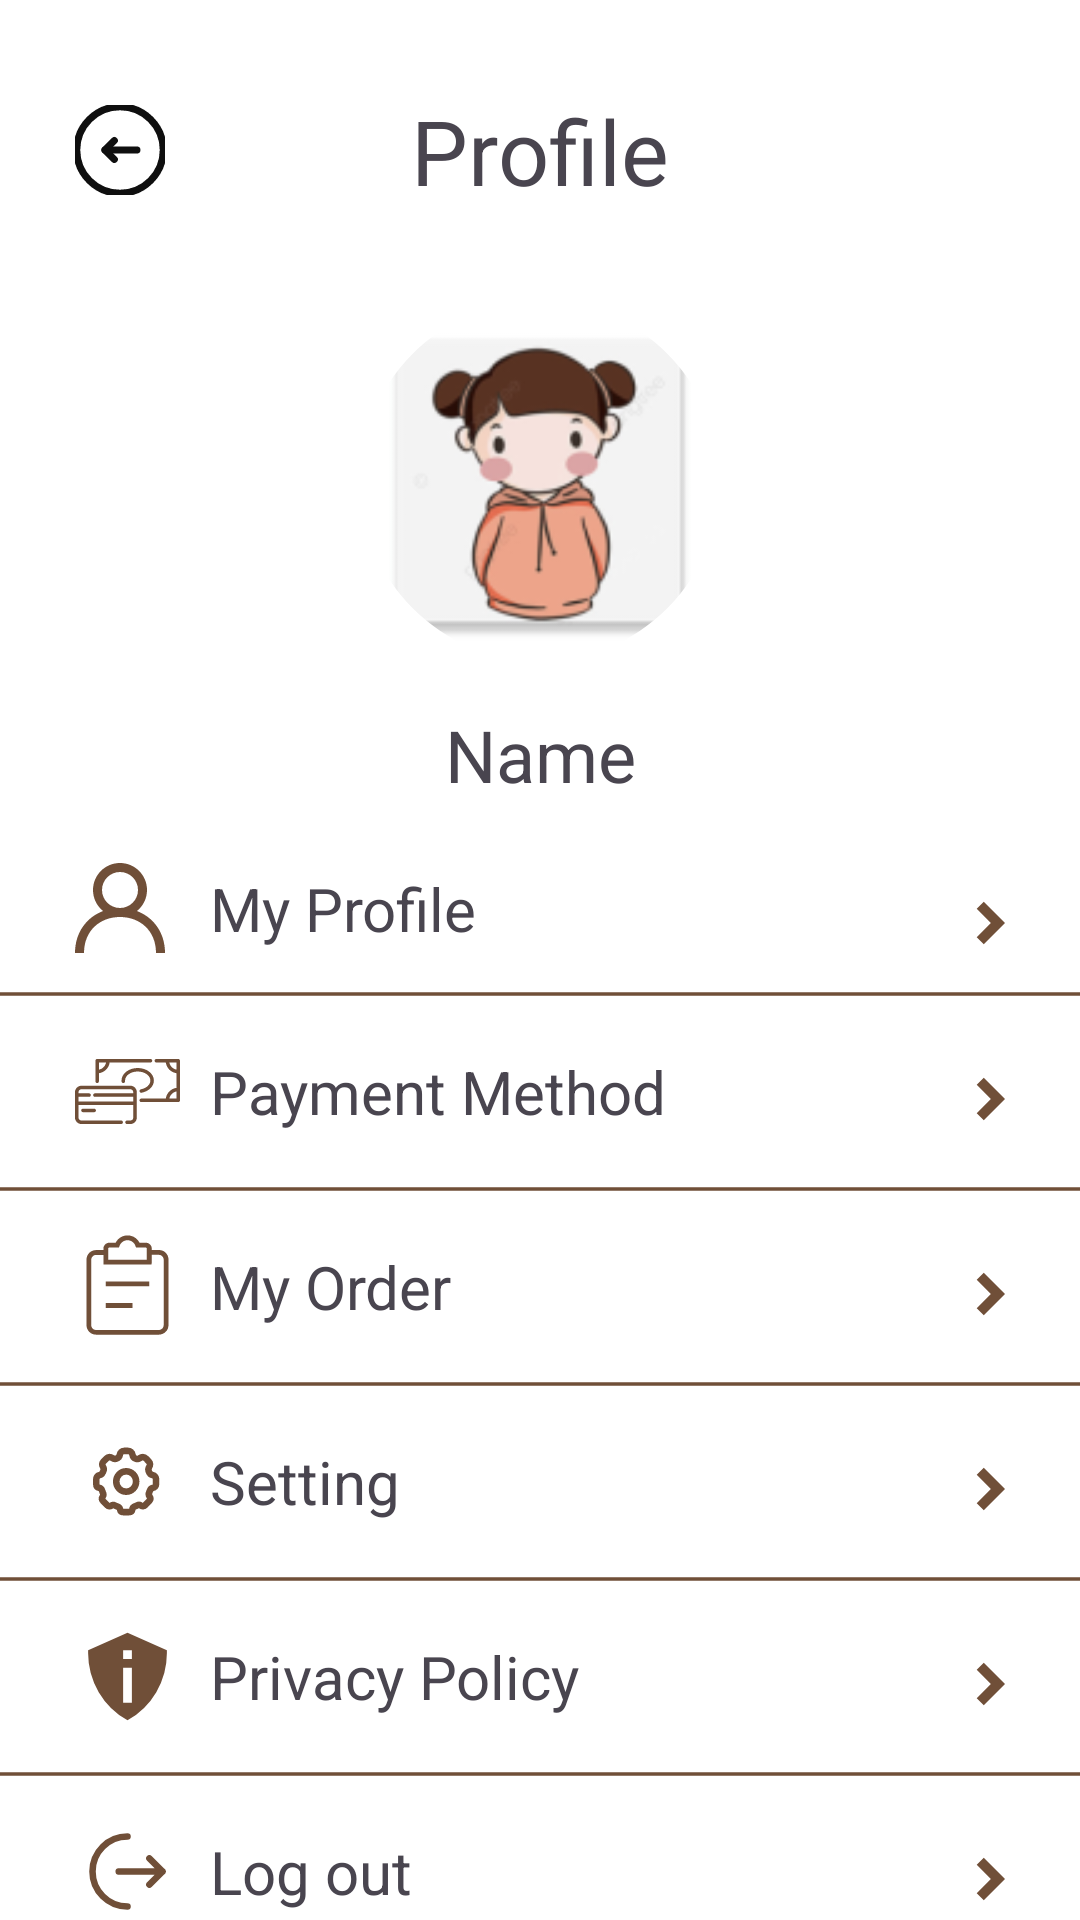

Write the Android layout XML for this screen, with the resource values it uses.
<!-- AndroidManifest.xml: application theme Theme.BeLoved -->
<!-- res/layout/fragment_profile.xml -->
<?xml version="1.0" encoding="utf-8"?>
<androidx.constraintlayout.widget.ConstraintLayout xmlns:android="http://schemas.android.com/apk/res/android"
    xmlns:app="http://schemas.android.com/apk/res-auto"
    xmlns:tools="http://schemas.android.com/tools"
    android:layout_width="match_parent"
    android:layout_height="match_parent"
    android:background="#FFFFFF">

    
    <ImageView
        android:id="@+id/back"
        android:layout_width="30dp"
        android:layout_height="30dp"
        android:layout_marginStart="25dp"
        android:layout_marginTop="35dp"
        app:layout_constraintStart_toStartOf="parent"
        app:layout_constraintTop_toTopOf="parent"
        app:srcCompat="@drawable/back" />

    <TextView
        android:id="@+id/profile"
        android:layout_width="wrap_content"
        android:layout_height="wrap_content"
        android:text="Profile"
        android:textSize="30sp"
        app:layout_constraintBottom_toBottomOf="@+id/back"
        app:layout_constraintEnd_toEndOf="parent"
        app:layout_constraintStart_toStartOf="parent"
        app:layout_constraintTop_toTopOf="@+id/back" />

    <com.google.android.material.imageview.ShapeableImageView
        android:id="@+id/imageView"
        android:layout_width="120dp"
        android:layout_height="120dp"
        android:layout_marginTop="30dp"
        android:scaleType="centerCrop"
        app:layout_constraintEnd_toEndOf="parent"
        app:layout_constraintStart_toStartOf="parent"
        app:layout_constraintTop_toBottomOf="@+id/profile"
        app:shapeAppearanceOverlay="@style/Circular"
        app:srcCompat="@mipmap/ic_launcher" />

    <ImageView
        android:id="@+id/profileIcon"
        android:layout_width="30dp"
        android:layout_height="30dp"
        android:layout_marginTop="20dp"
        android:src="@drawable/profile"
        app:layout_constraintStart_toStartOf="@+id/back"
        app:layout_constraintTop_toBottomOf="@+id/username" />

    <TextView
        android:id="@+id/yourProfile"
        android:layout_width="wrap_content"
        android:layout_height="wrap_content"
        android:layout_marginStart="15dp"
        android:text="My Profile"
        android:textSize="20sp"
        app:layout_constraintBottom_toBottomOf="@+id/profileIcon"
        app:layout_constraintStart_toEndOf="@+id/profileIcon"
        app:layout_constraintTop_toTopOf="@+id/profileIcon" />

    <ImageView
        android:id="@+id/more"
        android:layout_width="40dp"
        android:layout_height="40dp"
        android:layout_marginEnd="10dp"
        android:src="@drawable/more"
        app:layout_constraintEnd_toEndOf="parent"
        app:layout_constraintTop_toTopOf="@+id/profileIcon" />

    <ImageView
        android:id="@+id/line"
        android:layout_width="0dp"
        android:layout_height="30dp"
        android:scaleX="12"
        app:layout_constraintStart_toStartOf="parent"
        app:layout_constraintTop_toBottomOf="@+id/yourProfile"
        app:srcCompat="@drawable/horizontal_line" />

    <ImageView
        android:id="@+id/paymentIcon"
        android:layout_width="35dp"
        android:layout_height="35dp"
        android:src="@drawable/payment_method"
        app:layout_constraintStart_toStartOf="@+id/profileIcon"
        app:layout_constraintTop_toBottomOf="@+id/line" />

    <TextView
        android:id="@+id/payment"
        android:layout_width="wrap_content"
        android:layout_height="wrap_content"
        android:text="Payment Method"
        android:textSize="20sp"
        app:layout_constraintBottom_toBottomOf="@+id/paymentIcon"
        app:layout_constraintStart_toStartOf="@+id/yourProfile"
        app:layout_constraintTop_toTopOf="@+id/paymentIcon" />

    <ImageView
        android:id="@+id/more1"
        android:layout_width="40dp"
        android:layout_height="40dp"
        android:src="@drawable/more"
        app:layout_constraintEnd_toEndOf="@+id/more"
        app:layout_constraintTop_toTopOf="@+id/paymentIcon" />

    <ImageView
        android:id="@+id/line1"
        android:layout_width="0dp"
        android:layout_height="30dp"
        android:scaleX="12"
        app:layout_constraintStart_toStartOf="parent"
        app:layout_constraintTop_toBottomOf="@+id/paymentIcon"
        app:srcCompat="@drawable/horizontal_line" />

    <ImageView
        android:id="@+id/orderIcon"
        android:layout_width="35dp"
        android:layout_height="35dp"
        android:src="@drawable/order"
        app:layout_constraintStart_toStartOf="@+id/profileIcon"
        app:layout_constraintTop_toBottomOf="@+id/line1" />

    <TextView
        android:id="@+id/order"
        android:layout_width="wrap_content"
        android:layout_height="wrap_content"
        android:text="My Order"
        android:textSize="20sp"
        app:layout_constraintBottom_toBottomOf="@+id/orderIcon"
        app:layout_constraintStart_toStartOf="@+id/yourProfile"
        app:layout_constraintTop_toTopOf="@+id/orderIcon" />

    <ImageView
        android:id="@+id/more2"
        android:layout_width="40dp"
        android:layout_height="40dp"
        android:src="@drawable/more"
        app:layout_constraintEnd_toEndOf="@+id/more"
        app:layout_constraintTop_toTopOf="@+id/orderIcon" />

    <ImageView
        android:id="@+id/line2"
        android:layout_width="0dp"
        android:layout_height="30dp"
        android:scaleX="12"
        app:layout_constraintStart_toStartOf="parent"
        app:layout_constraintTop_toBottomOf="@+id/orderIcon"
        app:srcCompat="@drawable/horizontal_line" />

    <ImageView
        android:id="@+id/settingIcon"
        android:layout_width="35dp"
        android:layout_height="35dp"
        android:src="@drawable/setting"
        app:layout_constraintStart_toStartOf="@+id/profileIcon"
        app:layout_constraintTop_toBottomOf="@+id/line2" />

    <TextView
        android:id="@+id/setting"
        android:layout_width="wrap_content"
        android:layout_height="wrap_content"
        android:text="Setting"
        android:textSize="20sp"
        app:layout_constraintBottom_toBottomOf="@+id/settingIcon"
        app:layout_constraintStart_toStartOf="@+id/yourProfile"
        app:layout_constraintTop_toTopOf="@+id/settingIcon" />

    <ImageView
        android:id="@+id/more3"
        android:layout_width="40dp"
        android:layout_height="40dp"
        android:src="@drawable/more"
        app:layout_constraintEnd_toEndOf="@+id/more"
        app:layout_constraintTop_toTopOf="@+id/settingIcon" />

    <ImageView
        android:id="@+id/line3"
        android:layout_width="0dp"
        android:layout_height="30dp"
        android:scaleX="12"
        app:layout_constraintStart_toStartOf="parent"
        app:layout_constraintTop_toBottomOf="@+id/settingIcon"
        app:srcCompat="@drawable/horizontal_line" />

    <ImageView
        android:id="@+id/privacyIcon"
        android:layout_width="35dp"
        android:layout_height="35dp"
        android:src="@drawable/privacy"
        app:layout_constraintStart_toStartOf="@+id/profileIcon"
        app:layout_constraintTop_toBottomOf="@+id/line3" />

    <TextView
        android:id="@+id/privacy"
        android:layout_width="wrap_content"
        android:layout_height="wrap_content"
        android:text="Privacy Policy"
        android:textSize="20sp"
        app:layout_constraintBottom_toBottomOf="@+id/privacyIcon"
        app:layout_constraintStart_toStartOf="@+id/yourProfile"
        app:layout_constraintTop_toTopOf="@+id/privacyIcon" />

    <ImageView
        android:id="@+id/more4"
        android:layout_width="40dp"
        android:layout_height="40dp"
        android:src="@drawable/more"
        app:layout_constraintEnd_toEndOf="@+id/more"
        app:layout_constraintTop_toTopOf="@+id/privacyIcon" />

    <ImageView
        android:id="@+id/line4"
        android:layout_width="0dp"
        android:layout_height="30dp"
        android:scaleX="12"
        app:layout_constraintStart_toStartOf="parent"
        app:layout_constraintTop_toBottomOf="@+id/privacyIcon"
        app:srcCompat="@drawable/horizontal_line" />

    <ImageView
        android:id="@+id/logoutIcon"
        android:layout_width="35dp"
        android:layout_height="35dp"
        android:src="@drawable/logout"
        app:layout_constraintStart_toStartOf="@+id/profileIcon"
        app:layout_constraintTop_toBottomOf="@+id/line4" />

    <TextView
        android:id="@+id/lougout"
        android:layout_width="wrap_content"
        android:layout_height="wrap_content"
        android:text="Log out"
        android:textSize="20sp"
        app:layout_constraintBottom_toBottomOf="@+id/logoutIcon"
        app:layout_constraintStart_toStartOf="@+id/yourProfile"
        app:layout_constraintTop_toTopOf="@+id/logoutIcon" />

    <ImageView
        android:id="@+id/more5"
        android:layout_width="40dp"
        android:layout_height="40dp"
        android:src="@drawable/more"
        app:layout_constraintEnd_toEndOf="@+id/more"
        app:layout_constraintTop_toTopOf="@+id/logoutIcon" />

    <TextView
        android:id="@+id/username"
        android:layout_width="wrap_content"
        android:layout_height="wrap_content"
        android:layout_marginTop="15dp"
        android:text="Name"
        android:textSize="24sp"
        app:layout_constraintEnd_toEndOf="parent"
        app:layout_constraintStart_toStartOf="parent"
        app:layout_constraintTop_toBottomOf="@+id/imageView" />


</androidx.constraintlayout.widget.ConstraintLayout>
<!-- resources referenced by this layout -->
<resources>
  <!-- drawable horizontal_line (drawable) -->
  <vector xmlns:android="http://schemas.android.com/apk/res/android"
      android:width="800dp"
      android:height="800dp"
      android:viewportWidth="290.66"
      android:viewportHeight="290.66">
    <path
        android:pathData="M0,139.47h290.66v11.71h-290.66z"
        android:fillColor="#704F38"/>
  </vector>
  <!-- drawable logout (drawable) -->
  <vector xmlns:android="http://schemas.android.com/apk/res/android"
      android:width="800dp"
      android:height="800dp"
      android:viewportWidth="24"
      android:viewportHeight="24">
    <path
        android:pathData="M12,20C7.582,20 4,16.418 4,12C4,7.582 7.582,4 12,4"
        android:strokeWidth="1.5"
        android:fillColor="#00000000"
        android:strokeColor="#704F38"
        android:strokeLineCap="round"/>
    <path
        android:pathData="M10,12H20M20,12L17,9M20,12L17,15"
        android:strokeLineJoin="round"
        android:strokeWidth="1.5"
        android:fillColor="#00000000"
        android:strokeColor="#704F38"
        android:strokeLineCap="round"/>
  </vector>
  <!-- drawable more (drawable) -->
  <vector xmlns:android="http://schemas.android.com/apk/res/android"
      android:width="800dp"
      android:height="800dp"
      android:viewportWidth="24"
      android:viewportHeight="24">
    <path
        android:pathData="M12.172,12L9.343,9.172l1.414,-1.415L15,12l-4.243,4.243 -1.414,-1.415z"
        android:fillColor="#704F38"/>
  </vector>
  <!-- drawable privacy (drawable) -->
  <vector xmlns:android="http://schemas.android.com/apk/res/android"
      android:width="800dp"
      android:height="800dp"
      android:viewportWidth="24"
      android:viewportHeight="24">
    <path
        android:pathData="M12,22A17.5,17.5 0,0 0,21 6.7L21,6L12,2 3,6v0.7A17.5,17.5 0,0 0,12 22ZM11,6h2L13,8L11,8ZM11,10h2v8L11,18Z"
        android:fillColor="#704F38"/>
  </vector>
  <!-- drawable profile (drawable) -->
  <vector xmlns:android="http://schemas.android.com/apk/res/android"
      android:width="800dp"
      android:height="800dp"
      android:viewportWidth="20"
      android:viewportHeight="20">
    <path
        android:pathData="M10,10C7.794,10 6,8.206 6,6C6,3.794 7.794,2 10,2C12.206,2 14,3.794 14,6C14,8.206 12.206,10 10,10M13.758,10.673C15.124,9.574 16,7.89 16,6C16,2.686 13.314,0 10,0C6.686,0 4,2.686 4,6C4,7.89 4.876,9.574 6.242,10.673C2.583,12.048 0,15.445 0,20L2,20C2,15 5.589,12 10,12C14.411,12 18,15 18,20L20,20C20,15.445 17.417,12.048 13.758,10.673"
        android:strokeWidth="0.3"
        android:fillColor="#704F38"
        android:fillType="evenOdd"
        android:strokeColor="#00000000"/>
  </vector>
  <style name="Circular">
          <item name="cornerSize">50%</item>
      </style>
  <style name="Theme.BeLoved" parent="Base.Theme.BeLoved" />
  <style name="Base.Theme.BeLoved" parent="Theme.Material3.DayNight.NoActionBar">
          
          
          
          <item name="colorPrimary">@color/theme_color</item>
          <item name="colorPrimaryVariant">@color/md_theme_dark_inversePrimary</item>
          <item name="colorOnPrimary">@color/white</item>
      </style>
  <color name="theme_color">#704F38</color>
  <color name="md_theme_dark_inversePrimary">#944A01</color>
  <color name="white">#FFFFFFFF</color>
</resources>
